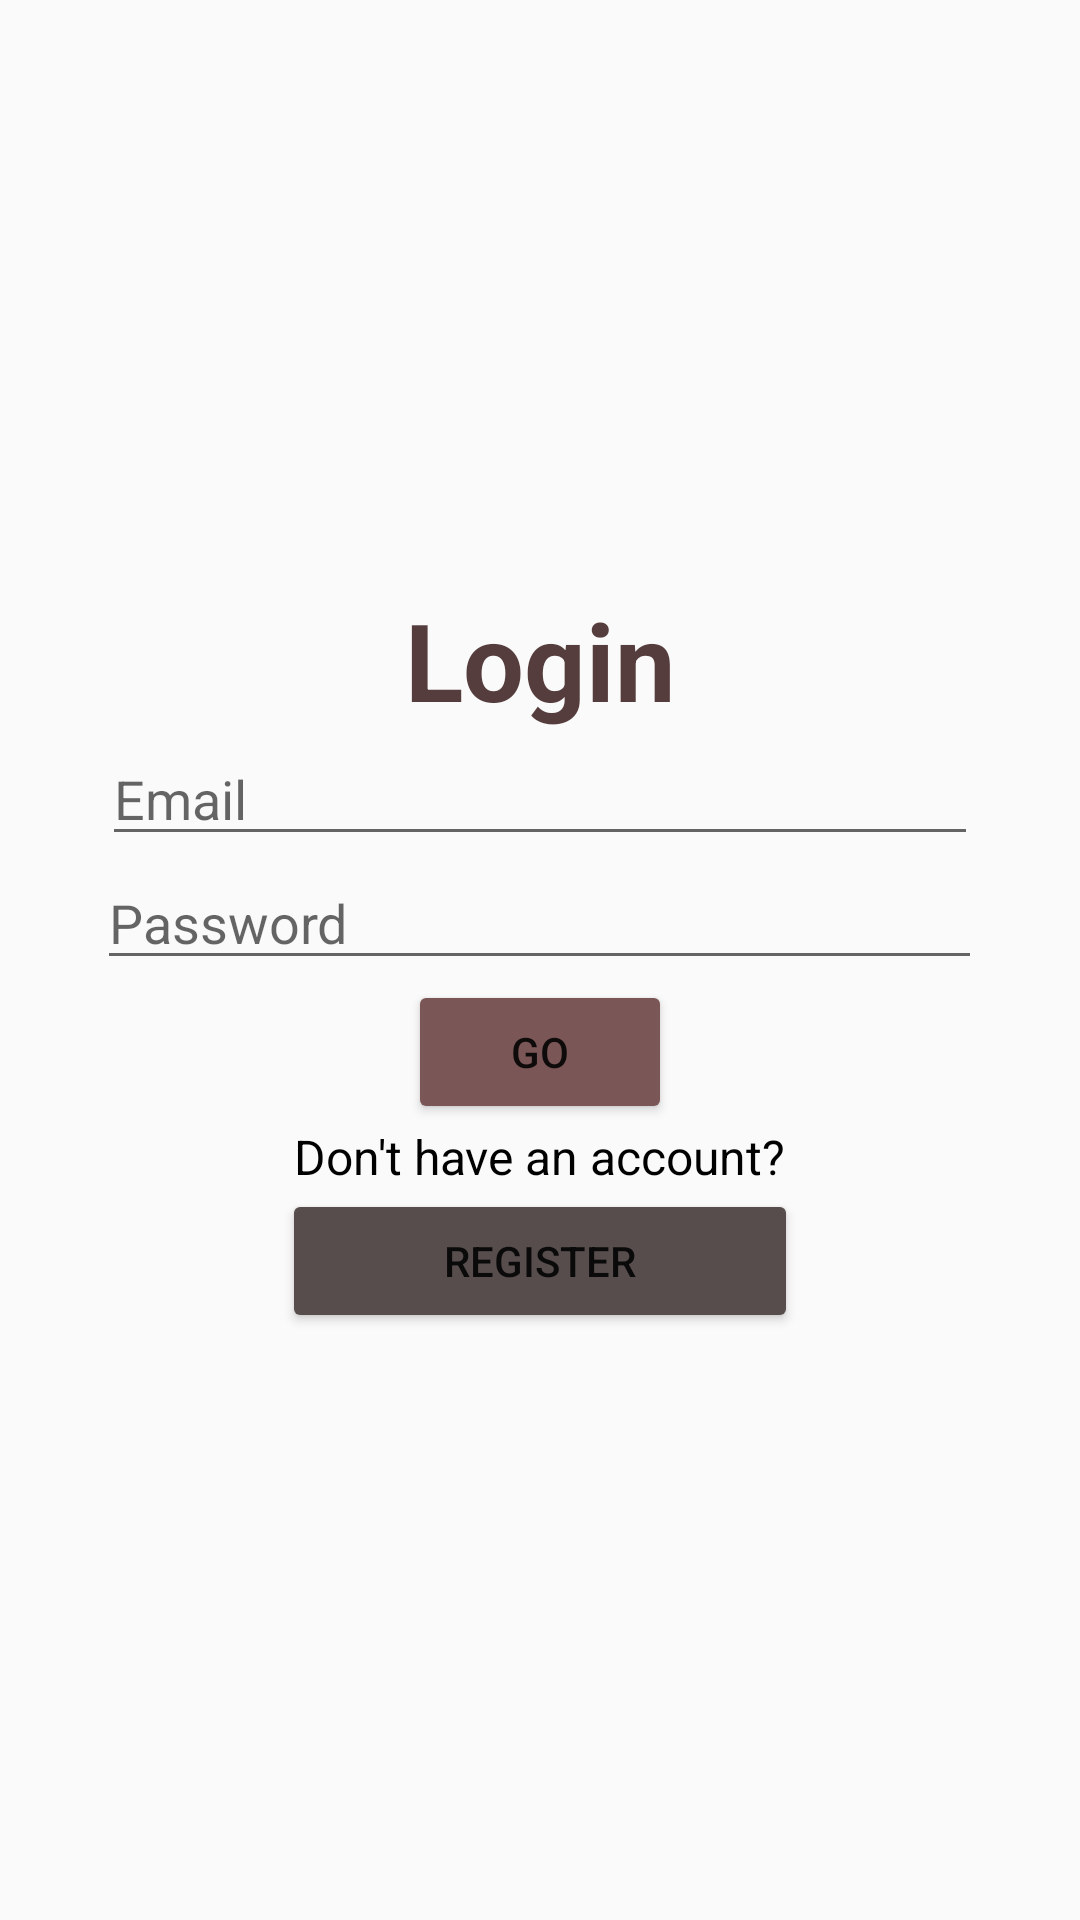

Layout XML and referenced resources for this Android screen:
<!-- AndroidManifest.xml: application theme Theme.AppCompat.Light.DarkActionBar -->
<!-- res/layout/activity_login.xml -->
<LinearLayout xmlns:android="http://schemas.android.com/apk/res/android"
    xmlns:tools="http://schemas.android.com/tools"
    android:layout_width="match_parent"
    android:layout_height="match_parent"
    android:orientation="vertical"
    android:padding="16dp"
    android:gravity="center"
    android:background="@drawable/n3_image"

>


    <TextView
        android:id="@+id/loginText"
        android:layout_width="match_parent"
        android:layout_height="wrap_content"
        android:backgroundTint="#F0F0F0"
        android:text="Login"
        android:textAlignment="center"
        android:textColor="#563D3D"
        android:textSize="36sp"
        android:textStyle="bold" />

    <EditText

        android:id="@+id/emailInput"
        android:layout_width="292dp"
        android:layout_height="wrap_content"
        android:hint="Email"
        android:inputType="textEmailAddress" />

    <EditText
        android:id="@+id/passwordInput"
        android:layout_width="295dp"
        android:layout_height="wrap_content"
        android:hint="Password"
        android:inputType="textPassword" />

    <Button
        android:id="@+id/loginButton"
        android:layout_width="wrap_content"
        android:layout_height="wrap_content"
        android:backgroundTint="#7A5656"
        android:text="GO"
        android:textColorLink="#F6F6F6"
        android:visibility="visible"
        tools:visibility="visible" />

    <TextView
        android:layout_width="wrap_content"
        android:layout_height="wrap_content"
        android:text="Don't have an account?"
        android:id="@+id/registerText"
        android:textSize="16sp"
        android:textAlignment="center"
        android:textColor="@color/black"/>

    <Button
        android:id="@+id/registerButton"
        android:layout_width="172dp"
        android:layout_height="wrap_content"
        android:backgroundTint="#574D4D"
        android:text="Register" />
</LinearLayout>
<!-- resources referenced by this layout -->
<resources>
  <color name="black">#FF000000</color>
</resources>
